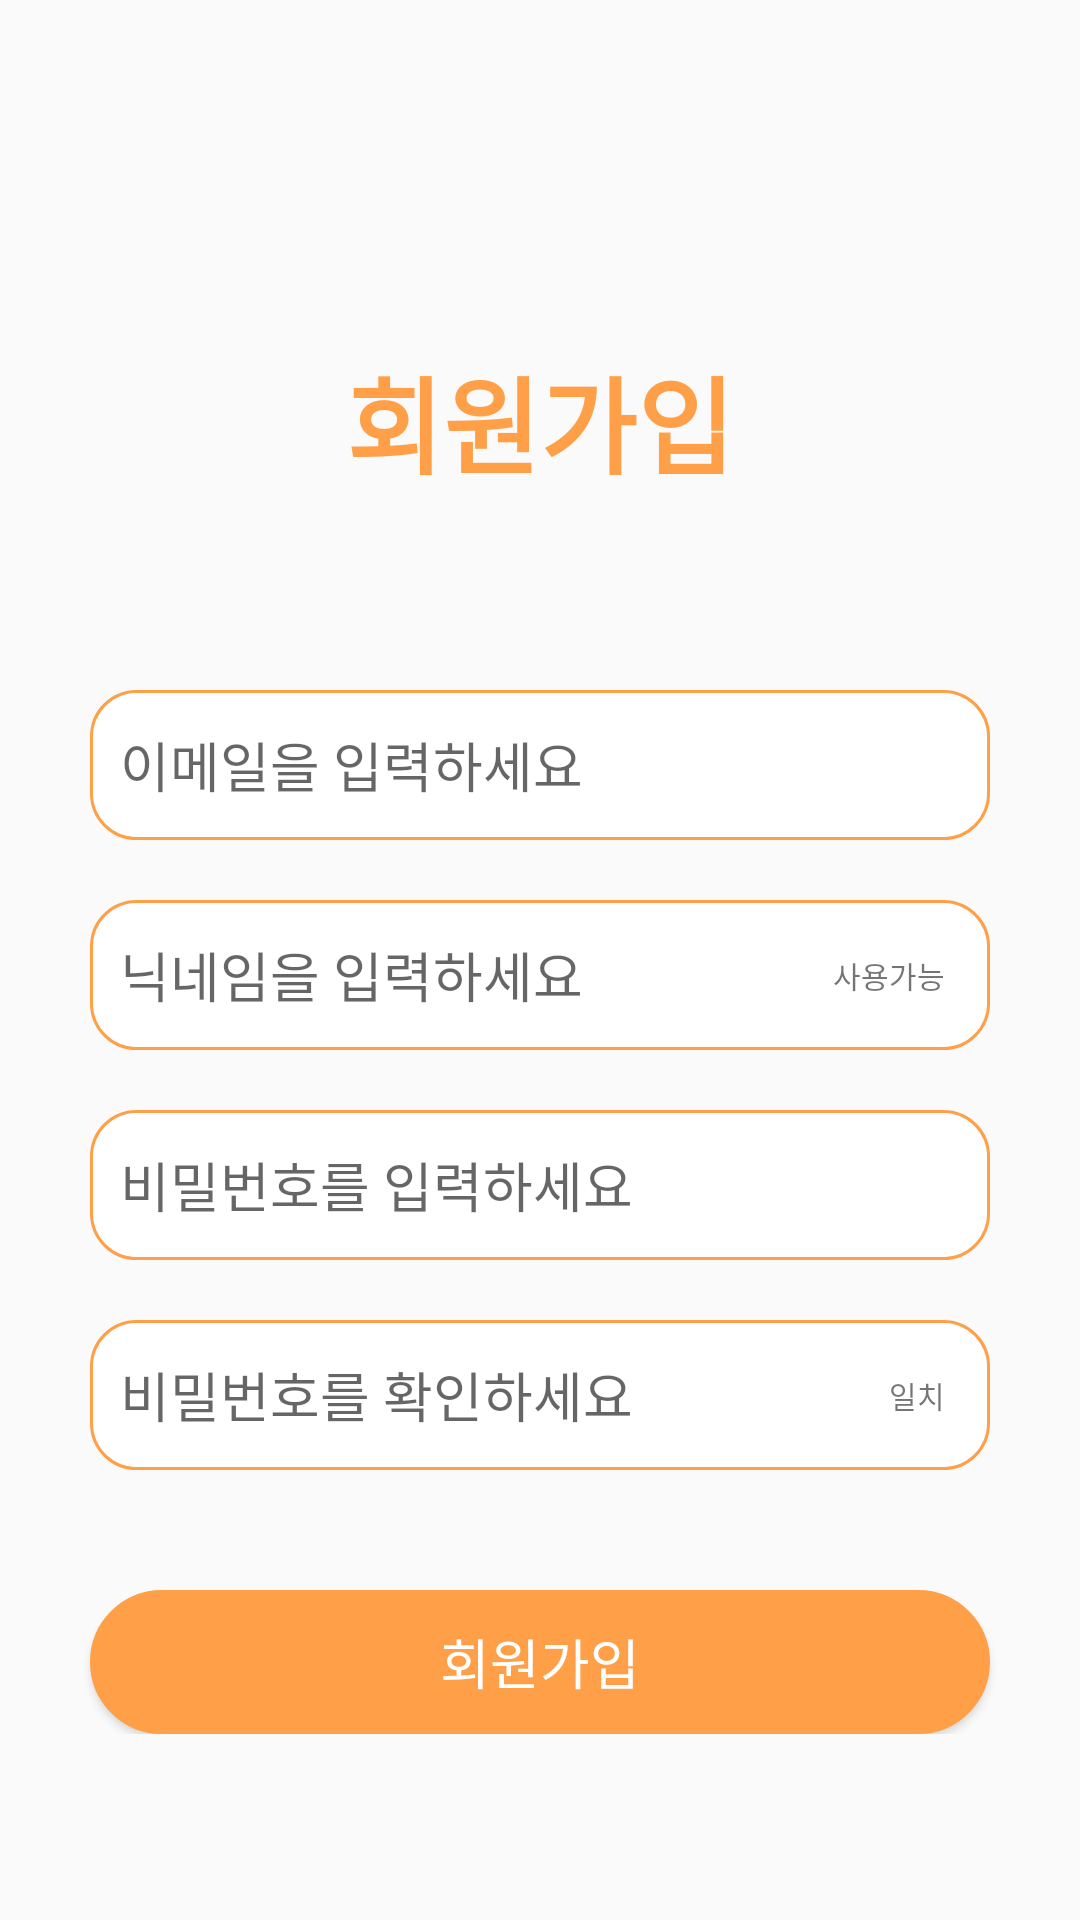

The Android layout XML behind this screen, and the referenced resources:
<!-- AndroidManifest.xml: application theme Theme.Withpet -->
<!-- res/layout/activity_join.xml -->
<?xml version="1.0" encoding="utf-8"?>
<layout
    xmlns:android="http://schemas.android.com/apk/res/android"
    xmlns:app="http://schemas.android.com/apk/res-auto"
    xmlns:tools="http://schemas.android.com/tools">


    <androidx.constraintlayout.widget.ConstraintLayout
        android:layout_width="match_parent"
        android:layout_height="match_parent"
        tools:context=".activities.member.JoinActivity">

        <androidx.constraintlayout.widget.ConstraintLayout
            android:id="@+id/constraintLayout"
            android:layout_width="match_parent"
            android:layout_height="80dp"
            android:layout_marginTop="100dp"
            app:layout_constraintStart_toStartOf="parent"
            app:layout_constraintTop_toTopOf="parent">

            <TextView
                android:layout_width="wrap_content"
                android:layout_height="wrap_content"
                android:text="회원가입"
                android:textColor="@color/orange"
                android:textSize="35dp"
                android:textStyle="bold"
                app:layout_constraintBottom_toBottomOf="parent"
                app:layout_constraintEnd_toEndOf="parent"
                app:layout_constraintStart_toStartOf="parent"
                app:layout_constraintTop_toTopOf="parent" />


        </androidx.constraintlayout.widget.ConstraintLayout>

        <androidx.constraintlayout.widget.ConstraintLayout
            android:id="@+id/constraintLayout2"
            android:layout_width="match_parent"
            android:layout_height="350dp"
            app:layout_constraintTop_toBottomOf="@+id/constraintLayout">

            <EditText
                android:id="@+id/joinEmail"
                android:layout_width="match_parent"
                android:layout_height="50dp"
                android:layout_marginLeft="30dp"
                android:layout_marginTop="50dp"
                android:layout_marginRight="30dp"
                android:background="@drawable/edit_border_radius"
                android:hint="이메일을 입력하세요"
                android:paddingStart="10dp"
                app:layout_constraintTop_toTopOf="parent" />

            <EditText
                android:id="@+id/joinNickname"
                android:layout_width="match_parent"
                android:layout_height="50dp"
                android:layout_marginLeft="30dp"
                android:layout_marginTop="20dp"
                android:layout_marginRight="30dp"
                android:background="@drawable/edit_border_radius"
                android:hint="닉네임을 입력하세요"
                android:paddingStart="10dp"
                app:layout_constraintEnd_toEndOf="parent"
                app:layout_constraintStart_toStartOf="parent"
                app:layout_constraintTop_toBottomOf="@+id/joinEmail" />


            <TextView
                android:id="@+id/nicknameCheck"
                android:layout_width="wrap_content"
                android:layout_height="wrap_content"
                android:text="사용가능"
                android:textSize="10sp"
                android:layout_marginRight="15dp"
                app:layout_constraintBottom_toBottomOf="@+id/joinNickname"
                app:layout_constraintEnd_toEndOf="@+id/joinNickname"
                app:layout_constraintTop_toTopOf="@+id/joinNickname" />

            <EditText
                android:id="@+id/joinPw"
                android:layout_width="match_parent"
                android:inputType="textPassword"
                android:layout_height="50dp"
                android:layout_marginLeft="30dp"
                android:layout_marginTop="20dp"
                android:layout_marginRight="30dp"
                android:background="@drawable/edit_border_radius"
                android:hint="비밀번호를 입력하세요"
                android:paddingStart="10dp"
                app:layout_constraintEnd_toEndOf="parent"
                app:layout_constraintStart_toStartOf="parent"
                app:layout_constraintTop_toBottomOf="@+id/joinNickname" />

            <EditText
                android:id="@+id/confirmPw"
                android:inputType="textPassword"
                android:layout_width="match_parent"
                android:layout_height="50dp"
                android:layout_marginLeft="30dp"
                android:layout_marginTop="20dp"
                android:layout_marginRight="30dp"
                android:background="@drawable/edit_border_radius"
                android:hint="비밀번호를 확인하세요"
                android:paddingStart="10dp"
                app:layout_constraintEnd_toEndOf="parent"
                app:layout_constraintStart_toStartOf="parent"
                app:layout_constraintTop_toBottomOf="@+id/joinPw" />

            <TextView
                android:id="@+id/check"
                android:layout_width="wrap_content"
                android:layout_height="wrap_content"
                android:text="일치"
                android:textSize="10sp"
                android:layout_marginRight="15dp"
                app:layout_constraintBottom_toBottomOf="@+id/confirmPw"
                app:layout_constraintEnd_toEndOf="@+id/confirmPw"
                app:layout_constraintTop_toTopOf="@+id/confirmPw" />


        </androidx.constraintlayout.widget.ConstraintLayout>

        <androidx.constraintlayout.widget.ConstraintLayout
            android:layout_width="match_parent"
            android:layout_height="wrap_content"
            app:layout_constraintTop_toBottomOf="@+id/constraintLayout2">

            <Button
                android:id="@+id/joinBtn"
                android:layout_width="match_parent"
                android:layout_height="wrap_content"
                android:layout_marginLeft="30dp"
                android:layout_marginRight="30dp"
                android:background="@drawable/button_background"
                android:text="회원가입"
                android:onClick="joinClick"
                android:textColor="@color/white"
                android:textSize="18sp"
                app:layout_constraintTop_toTopOf="parent" />
        </androidx.constraintlayout.widget.ConstraintLayout>

    </androidx.constraintlayout.widget.ConstraintLayout>

</layout>
<!-- resources referenced by this layout -->
<resources>
  <color name="orange">#FFA048</color>
  <color name="white">#FFFFFFFF</color>
  <!-- drawable button_background (drawable) -->
  <?xml version="1.0" encoding="utf-8"?>
  <layer-list xmlns:android="http://schemas.android.com/apk/res/android">
      <item>
          <shape android:shape="rectangle">
              <stroke android:width="2dp" android:color="@color/orange"/>
              <solid android:color="@color/orange"/>
  
              <corners
                  android:topLeftRadius="50dp"
                  android:topRightRadius="50dp"
                  android:bottomLeftRadius="50dp"
                  android:bottomRightRadius="50dp"/>
          </shape>
      </item>
  
  
  </layer-list>
  <!-- drawable edit_border_radius (drawable) -->
  <?xml version="1.0" encoding="utf-8"?>
  <layer-list xmlns:android="http://schemas.android.com/apk/res/android">
      <item>
          <shape android:shape="rectangle">
              <stroke android:width = "1dp" android:color="@color/orange"/>
              <corners
                  android:bottomRightRadius="15dp"
                  android:bottomLeftRadius="15dp"
                  android:topLeftRadius="15dp"
                  android:topRightRadius="15dp"/>
          </shape>
  
      </item>
  
      <item android:top = "1dp"
          android:right= "1dp"
          android:left="1dp"
          android:bottom="1dp">
  
          <shape android:shape="rectangle">
              <solid android:color="#FFFFFF"/>
              <corners
                  android:bottomRightRadius="15dp"
                  android:bottomLeftRadius="15dp"
                  android:topLeftRadius="15dp"
                  android:topRightRadius="15dp"/>
          </shape>
  
      </item>
  
  </layer-list>
  <style name="Theme.Withpet" parent="Theme.AppCompat.Light">
          
          <item name="windowActionBar">false</item>
          <item name="windowNoTitle">true</item>
          <item name="colorPrimary">@color/purple_500</item>
          <item name="colorPrimaryVariant">@color/purple_700</item>
          <item name="colorOnPrimary">@color/white</item>
          
          <item name="colorSecondary">@color/teal_200</item>
          <item name="colorSecondaryVariant">@color/teal_700</item>
          <item name="colorOnSecondary">@color/black</item>
          
          <item name="android:statusBarColor" tools:targetApi="l">?attr/colorPrimaryVariant</item>
          
      </style>
  <color name="purple_500">#FF6200EE</color>
  <color name="purple_700">#FF3700B3</color>
  <color name="teal_200">#FF03DAC5</color>
  <color name="teal_700">#FF018786</color>
  <color name="black">#FF000000</color>
</resources>
